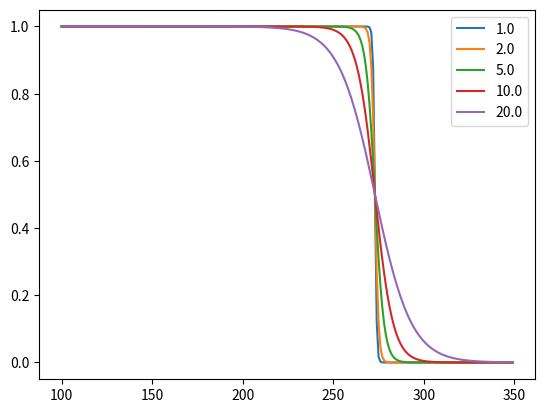
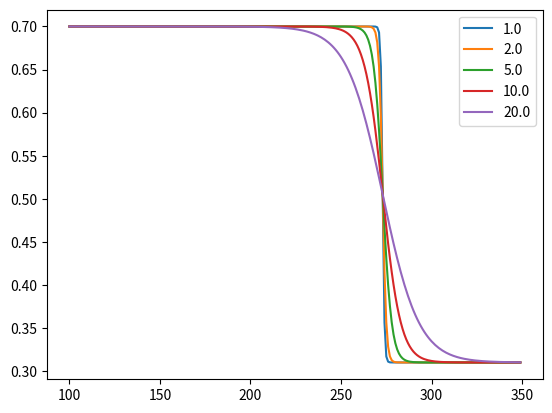

Generate these figures, in order, with matplotlib:
import numpy as np
import matplotlib.pyplot as plt

ice_albedo_value = 0.7
albedo_value = 0.31

for ice_albedo_feedback_width in [1., 2., 5.,10.,20.]:

    t_surf = np.arange(100.,350,1.)

    ice_concentration = 0.5*(np.tanh(-1.*(t_surf-273.)/ice_albedo_feedback_width)+1.0)

    albedo = albedo_value + ice_concentration*(ice_albedo_value - albedo_value)

    plt.figure(1)
    plt.plot(t_surf, ice_concentration, label = ice_albedo_feedback_width)
    
    plt.figure(2)
    plt.plot(t_surf, albedo, label = ice_albedo_feedback_width)
    
plt.figure(1)    
plt.legend()
plt.figure(2)
plt.legend()

plt.show()
